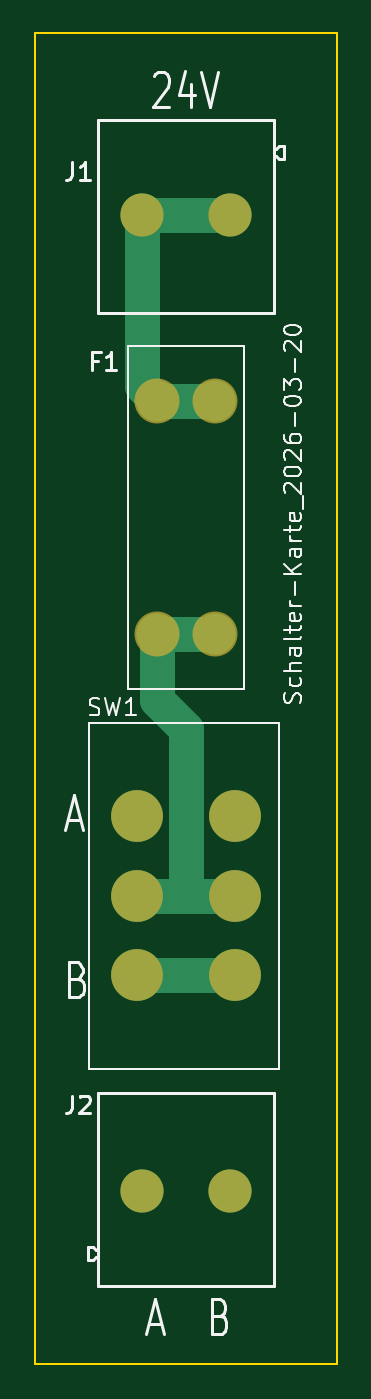
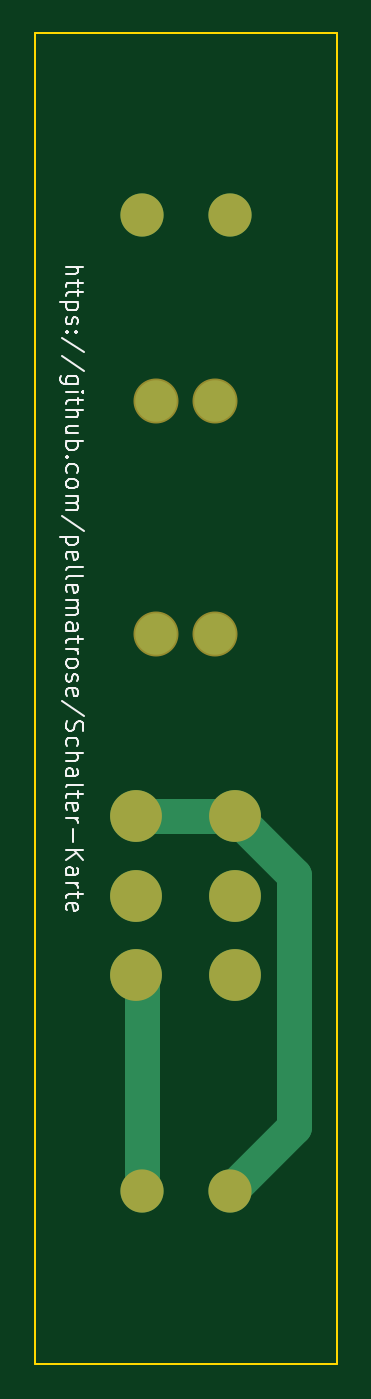
Circuit board: 9 layer files. Board 17.5 x 77.0 mm.
- bottom_copper: Schalter-Karte_HW-B_Cu.gbl (1868 bytes)
- bottom_mask: Schalter-Karte_HW-B_Mask.gbs (990 bytes)
- paste: Schalter-Karte_HW-B_Paste.gbp (500 bytes)
- bottom_silk: Schalter-Karte_HW-B_Silkscreen.gbo (19773 bytes)
- outline: Schalter-Karte_HW-Edge_Cuts.gm1 (652 bytes)
- top_copper: Schalter-Karte_HW-F_Cu.gtl (2167 bytes)
- top_mask: Schalter-Karte_HW-F_Mask.gts (990 bytes)
- paste: Schalter-Karte_HW-F_Paste.gtp (500 bytes)
- top_silk: Schalter-Karte_HW-F_Silkscreen.gto (21241 bytes)

=== bottom_copper: Schalter-Karte_HW-B_Cu.gbl ===
%TF.GenerationSoftware,KiCad,Pcbnew,9.0.8-9.0.8~ubuntu24.04.1*%
%TF.CreationDate,2026-03-24T17:20:54+01:00*%
%TF.ProjectId,Schalter-Karte_HW,53636861-6c74-4657-922d-4b617274655f,V1.0*%
%TF.SameCoordinates,Original*%
%TF.FileFunction,Copper,L2,Bot*%
%TF.FilePolarity,Positive*%
%FSLAX46Y46*%
G04 Gerber Fmt 4.6, Leading zero omitted, Abs format (unit mm)*
G04 Created by KiCad (PCBNEW 9.0.8-9.0.8~ubuntu24.04.1) date 2026-03-24 17:20:54*
%MOMM*%
%LPD*%
G01*
G04 APERTURE LIST*
%TA.AperFunction,ComponentPad*%
%ADD10C,3.000000*%
%TD*%
%TA.AperFunction,ComponentPad*%
%ADD11C,2.400000*%
%TD*%
%TA.AperFunction,ComponentPad*%
%ADD12C,2.500000*%
%TD*%
%TA.AperFunction,Conductor*%
%ADD13C,2.000000*%
%TD*%
G04 APERTURE END LIST*
D10*
%TO.P,SW1,1,A*%
%TO.N,Net-(J2-Pin_1)*%
X75390000Y-108300000D03*
%TO.P,SW1,2,B*%
%TO.N,+24V_sicher*%
X75390000Y-112900000D03*
%TO.P,SW1,3,C*%
%TO.N,Net-(J2-Pin_2)*%
X75390000Y-117500000D03*
%TO.P,SW1,4,A*%
X81110000Y-117500000D03*
%TO.P,SW1,5,B*%
%TO.N,+24V_sicher*%
X81110000Y-112900000D03*
%TO.P,SW1,6,C*%
%TO.N,Net-(J2-Pin_1)*%
X81110000Y-108300000D03*
%TD*%
D11*
%TO.P,F1,1*%
%TO.N,+24V*%
X79950000Y-84265000D03*
X76550000Y-84265000D03*
%TO.P,F1,2*%
%TO.N,+24V_sicher*%
X79950000Y-97735000D03*
X76550000Y-97735000D03*
%TD*%
D12*
%TO.P,J1,1,Pin_1*%
%TO.N,+24V*%
X80790000Y-73500000D03*
%TO.P,J1,2,Pin_2*%
X75710000Y-73500000D03*
%TD*%
%TO.P,J2,1,Pin_1*%
%TO.N,Net-(J2-Pin_1)*%
X75710000Y-130000000D03*
%TO.P,J2,2,Pin_2*%
%TO.N,Net-(J2-Pin_2)*%
X80790000Y-130000000D03*
%TD*%
D13*
%TO.N,Net-(J2-Pin_1)*%
X75710000Y-130000000D02*
X72000000Y-126290000D01*
X72000000Y-126290000D02*
X72000000Y-111690000D01*
X72000000Y-111690000D02*
X75390000Y-108300000D01*
X75390000Y-108300000D02*
X81110000Y-108300000D01*
%TO.N,Net-(J2-Pin_2)*%
X80790000Y-130000000D02*
X80790000Y-117820000D01*
X80790000Y-117820000D02*
X81110000Y-117500000D01*
%TD*%
M02*

=== bottom_mask: Schalter-Karte_HW-B_Mask.gbs ===
%TF.GenerationSoftware,KiCad,Pcbnew,9.0.8-9.0.8~ubuntu24.04.1*%
%TF.CreationDate,2026-03-24T17:20:54+01:00*%
%TF.ProjectId,Schalter-Karte_HW,53636861-6c74-4657-922d-4b617274655f,V1.0*%
%TF.SameCoordinates,Original*%
%TF.FileFunction,Soldermask,Bot*%
%TF.FilePolarity,Negative*%
%FSLAX46Y46*%
G04 Gerber Fmt 4.6, Leading zero omitted, Abs format (unit mm)*
G04 Created by KiCad (PCBNEW 9.0.8-9.0.8~ubuntu24.04.1) date 2026-03-24 17:20:54*
%MOMM*%
%LPD*%
G01*
G04 APERTURE LIST*
%ADD10C,3.000000*%
%ADD11C,2.604000*%
%ADD12C,2.500000*%
G04 APERTURE END LIST*
D10*
%TO.C,SW1*%
X75390000Y-108300000D03*
X75390000Y-112900000D03*
X75390000Y-117500000D03*
X81110000Y-117500000D03*
X81110000Y-112900000D03*
X81110000Y-108300000D03*
%TD*%
D11*
%TO.C,F1*%
X79950000Y-84265000D03*
X76550000Y-84265000D03*
X79950000Y-97735000D03*
X76550000Y-97735000D03*
%TD*%
D12*
%TO.C,J1*%
X80790000Y-73500000D03*
X75710000Y-73500000D03*
%TD*%
%TO.C,J2*%
X75710000Y-130000000D03*
X80790000Y-130000000D03*
%TD*%
M02*

=== paste: Schalter-Karte_HW-B_Paste.gbp ===
%TF.GenerationSoftware,KiCad,Pcbnew,9.0.8-9.0.8~ubuntu24.04.1*%
%TF.CreationDate,2026-03-24T17:20:54+01:00*%
%TF.ProjectId,Schalter-Karte_HW,53636861-6c74-4657-922d-4b617274655f,V1.0*%
%TF.SameCoordinates,Original*%
%TF.FileFunction,Paste,Bot*%
%TF.FilePolarity,Positive*%
%FSLAX46Y46*%
G04 Gerber Fmt 4.6, Leading zero omitted, Abs format (unit mm)*
G04 Created by KiCad (PCBNEW 9.0.8-9.0.8~ubuntu24.04.1) date 2026-03-24 17:20:54*
%MOMM*%
%LPD*%
G01*
G04 APERTURE LIST*
G04 APERTURE END LIST*
M02*

=== bottom_silk: Schalter-Karte_HW-B_Silkscreen.gbo (19773 bytes, source omitted) ===
=== outline: Schalter-Karte_HW-Edge_Cuts.gm1 ===
%TF.GenerationSoftware,KiCad,Pcbnew,9.0.8-9.0.8~ubuntu24.04.1*%
%TF.CreationDate,2026-03-24T17:20:54+01:00*%
%TF.ProjectId,Schalter-Karte_HW,53636861-6c74-4657-922d-4b617274655f,V1.0*%
%TF.SameCoordinates,Original*%
%TF.FileFunction,Profile,NP*%
%FSLAX46Y46*%
G04 Gerber Fmt 4.6, Leading zero omitted, Abs format (unit mm)*
G04 Created by KiCad (PCBNEW 9.0.8-9.0.8~ubuntu24.04.1) date 2026-03-24 17:20:54*
%MOMM*%
%LPD*%
G01*
G04 APERTURE LIST*
%TA.AperFunction,Profile*%
%ADD10C,0.100000*%
%TD*%
G04 APERTURE END LIST*
D10*
X69500000Y-63000000D02*
X87000000Y-63000000D01*
X87000000Y-140000000D01*
X69500000Y-140000000D01*
X69500000Y-63000000D01*
M02*

=== top_copper: Schalter-Karte_HW-F_Cu.gtl ===
%TF.GenerationSoftware,KiCad,Pcbnew,9.0.8-9.0.8~ubuntu24.04.1*%
%TF.CreationDate,2026-03-24T17:20:54+01:00*%
%TF.ProjectId,Schalter-Karte_HW,53636861-6c74-4657-922d-4b617274655f,V1.0*%
%TF.SameCoordinates,Original*%
%TF.FileFunction,Copper,L1,Top*%
%TF.FilePolarity,Positive*%
%FSLAX46Y46*%
G04 Gerber Fmt 4.6, Leading zero omitted, Abs format (unit mm)*
G04 Created by KiCad (PCBNEW 9.0.8-9.0.8~ubuntu24.04.1) date 2026-03-24 17:20:54*
%MOMM*%
%LPD*%
G01*
G04 APERTURE LIST*
%TA.AperFunction,ComponentPad*%
%ADD10C,3.000000*%
%TD*%
%TA.AperFunction,ComponentPad*%
%ADD11C,2.400000*%
%TD*%
%TA.AperFunction,ComponentPad*%
%ADD12C,2.500000*%
%TD*%
%TA.AperFunction,Conductor*%
%ADD13C,2.000000*%
%TD*%
G04 APERTURE END LIST*
D10*
%TO.P,SW1,1,A*%
%TO.N,Net-(J2-Pin_1)*%
X75390000Y-108300000D03*
%TO.P,SW1,2,B*%
%TO.N,+24V_sicher*%
X75390000Y-112900000D03*
%TO.P,SW1,3,C*%
%TO.N,Net-(J2-Pin_2)*%
X75390000Y-117500000D03*
%TO.P,SW1,4,A*%
X81110000Y-117500000D03*
%TO.P,SW1,5,B*%
%TO.N,+24V_sicher*%
X81110000Y-112900000D03*
%TO.P,SW1,6,C*%
%TO.N,Net-(J2-Pin_1)*%
X81110000Y-108300000D03*
%TD*%
D11*
%TO.P,F1,1*%
%TO.N,+24V*%
X79950000Y-84265000D03*
X76550000Y-84265000D03*
%TO.P,F1,2*%
%TO.N,+24V_sicher*%
X79950000Y-97735000D03*
X76550000Y-97735000D03*
%TD*%
D12*
%TO.P,J1,1,Pin_1*%
%TO.N,+24V*%
X80790000Y-73500000D03*
%TO.P,J1,2,Pin_2*%
X75710000Y-73500000D03*
%TD*%
%TO.P,J2,1,Pin_1*%
%TO.N,Net-(J2-Pin_1)*%
X75710000Y-130000000D03*
%TO.P,J2,2,Pin_2*%
%TO.N,Net-(J2-Pin_2)*%
X80790000Y-130000000D03*
%TD*%
D13*
%TO.N,+24V_sicher*%
X78000000Y-112900000D02*
X81110000Y-112900000D01*
X76550000Y-97735000D02*
X79950000Y-97735000D01*
X76550000Y-97735000D02*
X76550000Y-101550000D01*
X78252905Y-103252905D02*
X78252905Y-112647095D01*
X75390000Y-112900000D02*
X78000000Y-112900000D01*
X76550000Y-101550000D02*
X78252905Y-103252905D01*
X78252905Y-112647095D02*
X78000000Y-112900000D01*
%TO.N,+24V*%
X75710000Y-73500000D02*
X80790000Y-73500000D01*
X76550000Y-84265000D02*
X79950000Y-84265000D01*
X75710000Y-83425000D02*
X76550000Y-84265000D01*
X75710000Y-73500000D02*
X75710000Y-83425000D01*
%TO.N,Net-(J2-Pin_2)*%
X75390000Y-117500000D02*
X81110000Y-117500000D01*
%TD*%
M02*

=== top_mask: Schalter-Karte_HW-F_Mask.gts ===
%TF.GenerationSoftware,KiCad,Pcbnew,9.0.8-9.0.8~ubuntu24.04.1*%
%TF.CreationDate,2026-03-24T17:20:54+01:00*%
%TF.ProjectId,Schalter-Karte_HW,53636861-6c74-4657-922d-4b617274655f,V1.0*%
%TF.SameCoordinates,Original*%
%TF.FileFunction,Soldermask,Top*%
%TF.FilePolarity,Negative*%
%FSLAX46Y46*%
G04 Gerber Fmt 4.6, Leading zero omitted, Abs format (unit mm)*
G04 Created by KiCad (PCBNEW 9.0.8-9.0.8~ubuntu24.04.1) date 2026-03-24 17:20:54*
%MOMM*%
%LPD*%
G01*
G04 APERTURE LIST*
%ADD10C,3.000000*%
%ADD11C,2.604000*%
%ADD12C,2.500000*%
G04 APERTURE END LIST*
D10*
%TO.C,SW1*%
X75390000Y-108300000D03*
X75390000Y-112900000D03*
X75390000Y-117500000D03*
X81110000Y-117500000D03*
X81110000Y-112900000D03*
X81110000Y-108300000D03*
%TD*%
D11*
%TO.C,F1*%
X79950000Y-84265000D03*
X76550000Y-84265000D03*
X79950000Y-97735000D03*
X76550000Y-97735000D03*
%TD*%
D12*
%TO.C,J1*%
X80790000Y-73500000D03*
X75710000Y-73500000D03*
%TD*%
%TO.C,J2*%
X75710000Y-130000000D03*
X80790000Y-130000000D03*
%TD*%
M02*

=== paste: Schalter-Karte_HW-F_Paste.gtp ===
%TF.GenerationSoftware,KiCad,Pcbnew,9.0.8-9.0.8~ubuntu24.04.1*%
%TF.CreationDate,2026-03-24T17:20:54+01:00*%
%TF.ProjectId,Schalter-Karte_HW,53636861-6c74-4657-922d-4b617274655f,V1.0*%
%TF.SameCoordinates,Original*%
%TF.FileFunction,Paste,Top*%
%TF.FilePolarity,Positive*%
%FSLAX46Y46*%
G04 Gerber Fmt 4.6, Leading zero omitted, Abs format (unit mm)*
G04 Created by KiCad (PCBNEW 9.0.8-9.0.8~ubuntu24.04.1) date 2026-03-24 17:20:54*
%MOMM*%
%LPD*%
G01*
G04 APERTURE LIST*
G04 APERTURE END LIST*
M02*

=== top_silk: Schalter-Karte_HW-F_Silkscreen.gto (21241 bytes, source omitted) ===
